Run: headless pygame with SDL's dummy video driver; simulated clock (each Clock.tick advances the game by its frame time, no real sleeping); random seed 0; keys injected as events and as key.get_pressed() state; mouse plan: one left click at the window centre at the start of phase 2, then a move to the lower-right quarter at the start of phase 3.
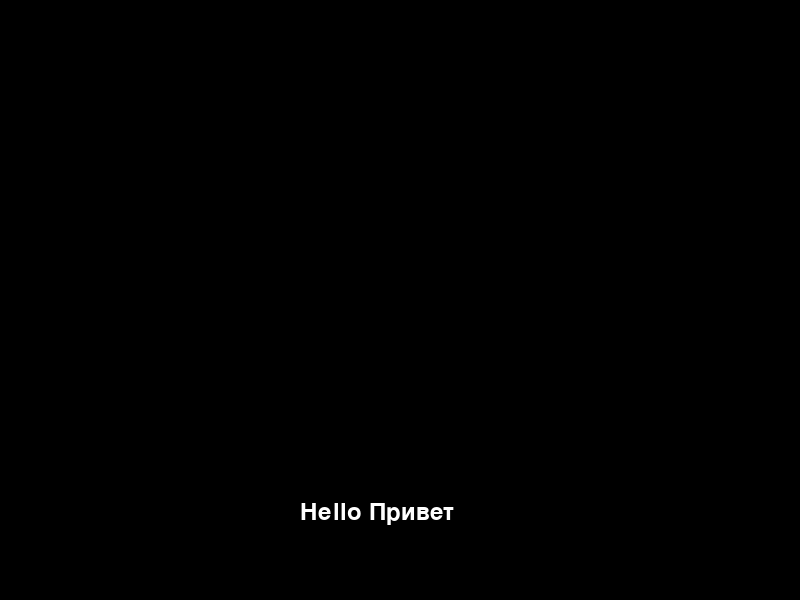
Frame 1 of 4 · flips 1–60 · no input
Frame 2 of 4 · flips 61–180 · clicked the window centre · tapped SPACE, RETURN · held RIGHT (→), D · screen unchanged from frame 1, image omitted
Frame 3 of 4 · flips 181–300 · moved the mouse to the lower-right quarter · held DOWN (↓), S · screen unchanged from frame 2, image omitted
Frame 4 of 4 · flips 301–420 · held LEFT (←), A, UP (↑), W · screen unchanged from frame 3, image omitted

The pygame program that drew these frames:

import pygame
pygame.init()
screen = pygame.display.set_mode((800, 600))
canvas = pygame.Surface((800, 600))  # Дополнительный слой для рисования
canvas.fill((0, 0, 0))  # Начальный фон
background_color = (0, 0, 0)

running = True
drawing = False
f1 = pygame.font.Font(None, 36)
text1 = f1.render('Hello Привет', True,
                  (255, 255, 255))
canvas.blit(text1, (300, 500))
pygame.display.update()
while running:
    screen.blit(text1, (300, 500))
    for event in pygame.event.get():
        if event.type == pygame.QUIT:
            running = False
        elif event.type == pygame.MOUSEBUTTONDOWN:
            drawing = True
        elif event.type == pygame.MOUSEBUTTONUP:
            drawing = False
        elif event.type == pygame.MOUSEMOTION and drawing:
            # Рисуем линию при движении мыши
            pygame.draw.circle(canvas, (255, 255, 255), event.pos, 5)
        elif event.type == pygame.KEYDOWN:
            if event.key == pygame.K_c:  # Очистка холста
                canvas.fill(background_color)

    # Отображаем холст на экране
    screen.blit(canvas, (0, 0))
    pygame.display.flip()

pygame.quit()
